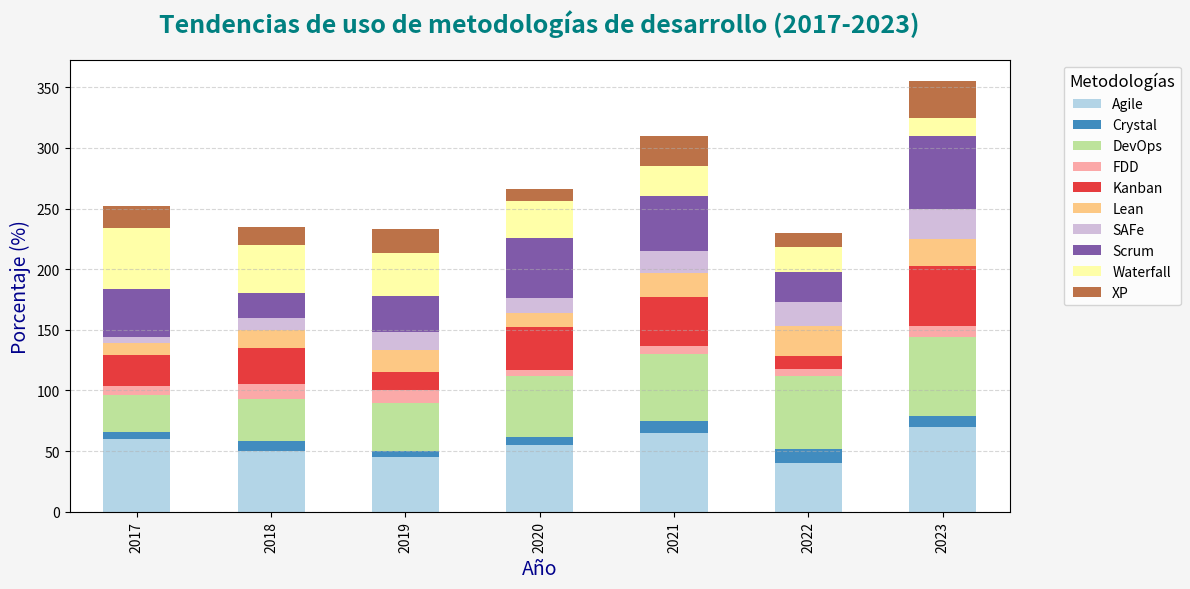

This chart was generated by the following Python code:
import pandas as pd
import matplotlib.pyplot as plt
import seaborn as sns

# Datos de metodologías de desarrollo con porcentajes desorganizados
metodologias_desarrollo = {
    'Metodología': ['Scrum'] * 7 + ['Kanban'] * 7 + ['XP'] * 7 + ['Waterfall'] * 7 +
                    ['Lean'] * 7 + ['Agile'] * 7 + ['DevOps'] * 7 + ['SAFe'] * 7 +
                    ['FDD'] * 7 + ['Crystal'] * 7,
    'Año': [2017, 2018, 2019, 2020, 2021, 2022, 2023] * 10,
    'Porcentaje': [
        40, 20, 30, 50, 45, 25, 60,  # Scrum
        25, 30, 15, 35, 40, 10, 50,  # Kanban
        18, 15, 20, 10, 25, 12, 30,  # XP
        50, 40, 35, 30, 25, 20, 15,  # Waterfall
        10, 15, 18, 12, 20, 25, 22,  # Lean
        60, 50, 45, 55, 65, 40, 70,  # Agile
        30, 35, 40, 50, 55, 60, 65,  # DevOps
        5, 10, 15, 12, 18, 20, 25,   # SAFe
        8, 12, 10, 5, 7, 6, 9,       # FDD
        6, 8, 5, 7, 10, 12, 9        # Crystal
    ]
}

# Crear DataFrame para las metodologías de desarrollo
df_metodologias_desarrollo = pd.DataFrame(metodologias_desarrollo)

# Pivotar la tabla para gráfico de barras apiladas
df_pivot = df_metodologias_desarrollo.pivot(index='Año', columns='Metodología', values='Porcentaje')

# Crear un gráfico de barras apiladas
plt.figure(figsize=(12, 6))  # Ajustar el tamaño de la figura
df_pivot.plot(kind='bar', stacked=True, colormap='Paired', alpha=0.85, figsize=(12, 6))

# Personalizar el gráfico
plt.title('Tendencias de uso de metodologías de desarrollo (2017-2023)', fontsize=18, pad=20, color='teal', fontweight='bold')
plt.xlabel('Año', fontsize=14, color='darkblue')
plt.ylabel('Porcentaje (%)', fontsize=14, color='darkblue')
plt.grid(axis='y', linestyle='--', alpha=0.5)
plt.legend(title='Metodologías', title_fontsize=12, fontsize=10, loc='upper left', bbox_to_anchor=(1.05, 1))

# Cambiar el fondo de la gráfica a color neutro
plt.gcf().set_facecolor('whitesmoke')

# Ajustar el diseño para evitar cortes de texto
plt.tight_layout()

# Mostrar el gráfico
plt.show()


# Mostrar conclusiones en consola
print("\nMetodologías de desarrollo más populares:")
print("1. Scrum sigue siendo la metodología más utilizada en equipos ágiles")
print("2. Kanban mantiene su popularidad en equipos con flujos continuos de trabajo")
print("3. XP (Extreme Programming) se utiliza especialmente en proyectos con iteraciones cortas")
print("4. Waterfall ha disminuido significativamente, pero sigue siendo usado en proyectos tradicionales")
print("5. Lean está ganando popularidad en proyectos enfocados en minimizar desperdicios")
print("6. Agile como marco general sigue siendo dominante en el desarrollo de software")
print("7. DevOps ha tenido un crecimiento constante por la integración entre desarrollo y operaciones")
print("8. SAFe se utiliza principalmente en empresas grandes para escalamiento ágil")
print("9. FDD es menos común, pero sigue siendo aplicado en proyectos pequeños y específicos")
print("10. Crystal, aunque poco popular, mantiene su nicho en proyectos pequeños")

# Predicciones 2024
print("\nPredicciones 2024:")
print("- Scrum: Continuará siendo la metodología ágil más adoptada")
print("- Kanban: Aumentará en adopción gracias a su flexibilidad")
print("- XP: Seguirá siendo relevante en proyectos con necesidades extremas de calidad")
print("- Waterfall: Su uso seguirá disminuyendo en favor de metodologías ágiles")